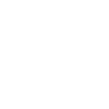
t = 0.00 s
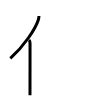
t = 2.00 s
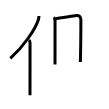
t = 4.00 s
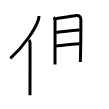
t = 6.00 s
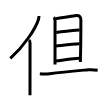
t = 8.00 s
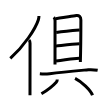
t = 10.00 s

The animated SVG that drew these frames (rendered in a browser with its animation timeline set to each time). Animation: 10 SMIL elements (animate=10); one cycle of 10.00 s.

<svg width="109px" height="109px" viewBox="0 0 px 109px" xmlns="http://www.w3.org/2000/svg" xmlns:xlink="http://www.w3.org/1999/xlink" xml:space="preserve" version="1.1"  baseProfile="full">
<path d="M38.95,15.89c0,1.61-0.19,2.64-0.66,4.08c-2.94,9.09-14.3,26.17-27.99,38.5" style="fill:none;stroke:black;stroke-width:3;opacity:0">
  <animate attributeType="CSS" attributeName="opacity" from="0" to="1" begin="0s" dur="1s" repeatCount="Indefinite" fill="freeze" />
</path>
<path d="M29.03,40c0.8,0.8,1.01,1.97,1.01,3.23c0,10.08-0.02,30.42-0.04,43.15c0,3.71-0.01,6.78-0.01,8.75" style="fill:none;stroke:black;stroke-width:3;opacity:0">
  <animate attributeType="CSS" attributeName="opacity" from="0" to="1" begin="1s" dur="1s" repeatCount="Indefinite" fill="freeze" />
</path>
<path d="M53.8,17.23c0.93,0.93,1.25,2.15,1.25,3.59c0,5.41-0.03,23.27-0.04,34.68C55,59.77,55,63.15,55,64.62" style="fill:none;stroke:black;stroke-width:3;opacity:0">
  <animate attributeType="CSS" attributeName="opacity" from="0" to="1" begin="2s" dur="1s" repeatCount="Indefinite" fill="freeze" />
</path>
<path d="M55.73,18.67c2.01-0.16,15.68-2.36,20.6-3.07c2.73-0.4,4.55,1.07,4.55,4.35c0,6.3-0.01,25.04-0.53,42.1" style="fill:none;stroke:black;stroke-width:3;opacity:0">
  <animate attributeType="CSS" attributeName="opacity" from="0" to="1" begin="3s" dur="1s" repeatCount="Indefinite" fill="freeze" />
</path>
<path d="M56.22,32.41c9.03-1.16,16.53-1.78,23.4-2.35" style="fill:none;stroke:black;stroke-width:3;opacity:0">
  <animate attributeType="CSS" attributeName="opacity" from="0" to="1" begin="4s" dur="1s" repeatCount="Indefinite" fill="freeze" />
</path>
<path d="M55.58,46.13c6.13-0.61,16.39-1.87,23.95-2.27" style="fill:none;stroke:black;stroke-width:3;opacity:0">
  <animate attributeType="CSS" attributeName="opacity" from="0" to="1" begin="5s" dur="1s" repeatCount="Indefinite" fill="freeze" />
</path>
<path d="M55.99,61.1c9.12-1.49,15.82-2.06,23.36-2.81" style="fill:none;stroke:black;stroke-width:3;opacity:0">
  <animate attributeType="CSS" attributeName="opacity" from="0" to="1" begin="6s" dur="1s" repeatCount="Indefinite" fill="freeze" />
</path>
<path d="M39.84,73.8c3.27,0.34,6.54,0.32,9.8-0.1C62.62,72,74.38,71,88.37,69.73c3.12-0.28,6.21,0.01,9.29,0.57" style="fill:none;stroke:black;stroke-width:3;opacity:0">
  <animate attributeType="CSS" attributeName="opacity" from="0" to="1" begin="7s" dur="1s" repeatCount="Indefinite" fill="freeze" />
</path>
<path d="M57.26,79.47c0,1.15-0.35,1.93-1.03,2.68c-3.24,3.6-8.11,7.6-14.81,11.56" style="fill:none;stroke:black;stroke-width:3;opacity:0">
  <animate attributeType="CSS" attributeName="opacity" from="0" to="1" begin="8s" dur="1s" repeatCount="Indefinite" fill="freeze" />
</path>
<path d="M75.07,78.36c6.4,3.17,15.79,12.02,17.39,16.95" style="fill:none;stroke:black;stroke-width:3;opacity:0">
  <animate attributeType="CSS" attributeName="opacity" from="0" to="1" begin="9s" dur="1s" repeatCount="Indefinite" fill="freeze" />
</path>
</svg>
